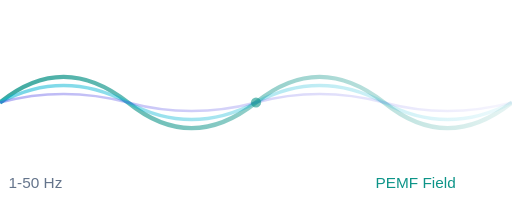
t = 0.00 s
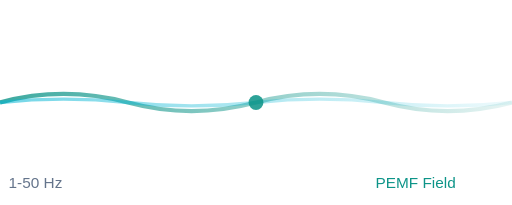
t = 0.50 s
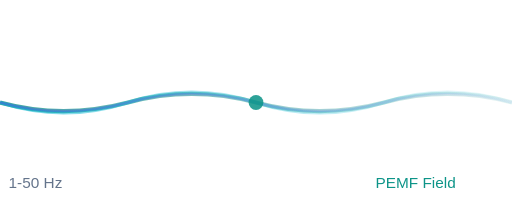
t = 1.00 s
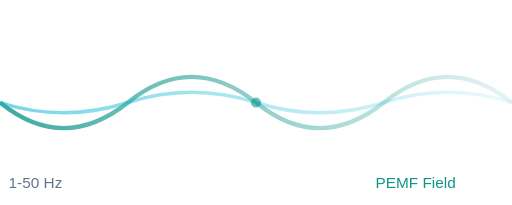
t = 1.50 s
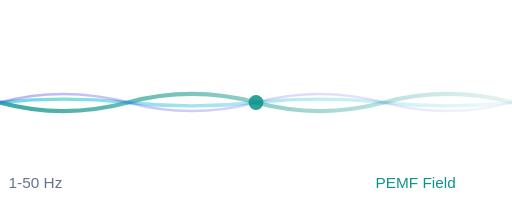
t = 2.00 s
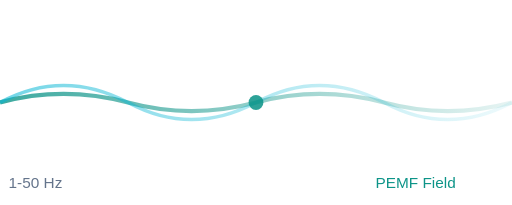
t = 2.50 s

The animated SVG that drew these frames (rendered in a browser with its animation timeline set to each time). Animation: 5 SMIL elements (animate=5); one cycle of 3.00 s, repeats indefinitely.

<svg xmlns="http://www.w3.org/2000/svg" viewBox="0 0 300 120" fill="none">
  <defs>
    <linearGradient id="waveGrad1" x1="0%" y1="0%" x2="100%" y2="0%">
      <stop offset="0%" style="stop-color:#0d9488;stop-opacity:0.8"/>
      <stop offset="100%" style="stop-color:#0d9488;stop-opacity:0.1"/>
    </linearGradient>
    <linearGradient id="waveGrad2" x1="0%" y1="0%" x2="100%" y2="0%">
      <stop offset="0%" style="stop-color:#06b6d4;stop-opacity:0.8"/>
      <stop offset="100%" style="stop-color:#06b6d4;stop-opacity:0.1"/>
    </linearGradient>
    <linearGradient id="waveGrad3" x1="0%" y1="0%" x2="100%" y2="0%">
      <stop offset="0%" style="stop-color:#4f46e5;stop-opacity:0.8"/>
      <stop offset="100%" style="stop-color:#4f46e5;stop-opacity:0.1"/>
    </linearGradient>
  </defs>
  <!-- Wave 1 -->
  <path d="M0 60 Q37 30 75 60 Q112 90 150 60 Q187 30 225 60 Q262 90 300 60" stroke="url(#waveGrad1)" stroke-width="2.5" fill="none">
    <animate attributeName="d" values="M0 60 Q37 30 75 60 Q112 90 150 60 Q187 30 225 60 Q262 90 300 60;M0 60 Q37 90 75 60 Q112 30 150 60 Q187 90 225 60 Q262 30 300 60;M0 60 Q37 30 75 60 Q112 90 150 60 Q187 30 225 60 Q262 90 300 60" dur="3s" repeatCount="indefinite"/>
  </path>
  <!-- Wave 2 -->
  <path d="M0 60 Q37 40 75 60 Q112 80 150 60 Q187 40 225 60 Q262 80 300 60" stroke="url(#waveGrad2)" stroke-width="2" fill="none" opacity="0.7">
    <animate attributeName="d" values="M0 60 Q37 40 75 60 Q112 80 150 60 Q187 40 225 60 Q262 80 300 60;M0 60 Q37 80 75 60 Q112 40 150 60 Q187 80 225 60 Q262 40 300 60;M0 60 Q37 40 75 60 Q112 80 150 60 Q187 40 225 60 Q262 80 300 60" dur="2.5s" repeatCount="indefinite"/>
  </path>
  <!-- Wave 3 -->
  <path d="M0 60 Q37 50 75 60 Q112 70 150 60 Q187 50 225 60 Q262 70 300 60" stroke="url(#waveGrad3)" stroke-width="1.5" fill="none" opacity="0.5">
    <animate attributeName="d" values="M0 60 Q37 50 75 60 Q112 70 150 60 Q187 50 225 60 Q262 70 300 60;M0 60 Q37 70 75 60 Q112 50 150 60 Q187 70 225 60 Q262 50 300 60;M0 60 Q37 50 75 60 Q112 70 150 60 Q187 50 225 60 Q262 70 300 60" dur="2s" repeatCount="indefinite"/>
  </path>
  <!-- Center dot -->
  <circle cx="150" cy="60" r="4" fill="#0d9488"><animate attributeName="r" values="3;5;3" dur="1.5s" repeatCount="indefinite"/><animate attributeName="opacity" values="0.6;1;0.6" dur="1.5s" repeatCount="indefinite"/></circle>
  <!-- Labels -->
  <text x="5" y="110" font-size="9" fill="#64748b" font-family="sans-serif">1-50 Hz</text>
  <text x="220" y="110" font-size="9" fill="#0d9488" font-family="sans-serif">PEMF Field</text>
</svg>
